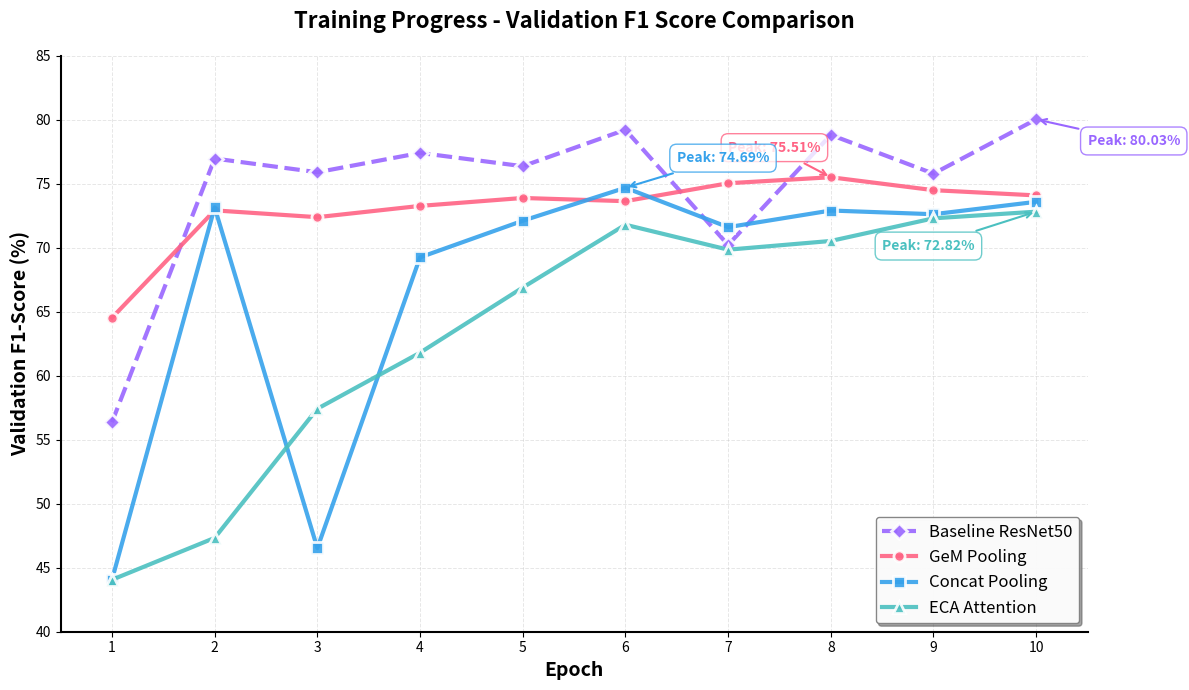

This chart was generated by the following Python code:
import matplotlib.pyplot as plt
import numpy as np

# Data for all three pooling methods
epochs = np.arange(1, 11)

gem_f1 = [64.53, 72.92, 72.39, 73.27, 73.89, 73.64, 75.04, 75.51, 74.50, 74.09]
concat_f1 = [44.06, 73.15, 46.53, 69.25, 72.11, 74.69, 71.61, 72.91, 72.62, 73.59]
eca_f1 = [44.06, 47.33, 57.42, 61.80, 66.89, 71.80, 69.85, 70.53, 72.30, 72.82]

# Baseline ResNet50 data (from training output - validation F1 scores)
baseline_f1 = [56.37, 76.97, 75.90, 77.41, 76.37, 79.22, 70.22, 78.82, 75.79, 80.03]

# Create figure with higher DPI for better quality
fig, ax = plt.subplots(figsize=(12, 7), dpi=100)

# Plot baseline first (as reference)
ax.plot(epochs, baseline_f1, marker='D', linewidth=3, markersize=8,
         label='Baseline ResNet50', color='#9966FF', markeredgecolor='white',
         markeredgewidth=2, alpha=0.9, linestyle='--')

# Plot lines with markers
ax.plot(epochs, gem_f1, marker='o', linewidth=3, markersize=8,
         label='GeM Pooling', color='#FF6384', markeredgecolor='white',
         markeredgewidth=2, alpha=0.9)

ax.plot(epochs, concat_f1, marker='s', linewidth=3, markersize=8,
         label='Concat Pooling', color='#36A2EB', markeredgecolor='white',
         markeredgewidth=2, alpha=0.9)

ax.plot(epochs, eca_f1, marker='^', linewidth=3, markersize=9,
         label='ECA Attention', color='#4BC0C0', markeredgecolor='white',
         markeredgewidth=2, alpha=0.9)

# Customize the plot
ax.set_xlabel('Epoch', fontsize=14, fontweight='bold')
ax.set_ylabel('Validation F1-Score (%)', fontsize=14, fontweight='bold')
ax.set_title('Training Progress - Validation F1 Score Comparison',
              fontsize=16, fontweight='bold', pad=20)

# Set axis limits and ticks
ax.set_xlim(0.5, 10.5)
ax.set_ylim(40, 85)
ax.set_xticks(epochs)
ax.set_yticks(np.arange(40, 90, 5))

# Add grid for better readability
ax.grid(True, alpha=0.3, linestyle='--', linewidth=0.7)
ax.set_axisbelow(True)

# Customize legend
ax.legend(loc='lower right', fontsize=12, framealpha=0.95,
           edgecolor='gray', fancybox=True, shadow=True)

# Add annotations for peak values
peak_baseline = max(baseline_f1)
peak_baseline_epoch = baseline_f1.index(peak_baseline) + 1
ax.annotate(f'Peak: {peak_baseline:.2f}%',
             xy=(peak_baseline_epoch, peak_baseline),
             xytext=(peak_baseline_epoch + 0.5, peak_baseline - 2),
            fontsize=10, fontweight='bold', color='#9966FF',
            bbox=dict(boxstyle='round,pad=0.5', facecolor='white',
                      edgecolor='#9966FF', alpha=0.8),
            arrowprops=dict(arrowstyle='->', color='#9966FF', lw=1.5))

peak_gem = max(gem_f1)
peak_gem_epoch = gem_f1.index(peak_gem) + 1
ax.annotate(f'Peak: {peak_gem:.2f}%',
             xy=(peak_gem_epoch, peak_gem),
             xytext=(peak_gem_epoch - 1, peak_gem + 2),
            fontsize=10, fontweight='bold', color='#FF6384',
            bbox=dict(boxstyle='round,pad=0.5', facecolor='white',
                      edgecolor='#FF6384', alpha=0.8),
            arrowprops=dict(arrowstyle='->', color='#FF6384', lw=1.5))

peak_concat = max(concat_f1)
peak_concat_epoch = concat_f1.index(peak_concat) + 1
ax.annotate(f'Peak: {peak_concat:.2f}%',
             xy=(peak_concat_epoch, peak_concat),
             xytext=(peak_concat_epoch + 0.5, peak_concat + 2),
            fontsize=10, fontweight='bold', color='#36A2EB',
            bbox=dict(boxstyle='round,pad=0.5', facecolor='white',
                      edgecolor='#36A2EB', alpha=0.8),
            arrowprops=dict(arrowstyle='->', color='#36A2EB', lw=1.5))

peak_eca = max(eca_f1)
peak_eca_epoch = eca_f1.index(peak_eca) + 1
ax.annotate(f'Peak: {peak_eca:.2f}%',
             xy=(peak_eca_epoch, peak_eca),
             xytext=(peak_eca_epoch - 1.5, peak_eca - 3),
            fontsize=10, fontweight='bold', color='#4BC0C0',
            bbox=dict(boxstyle='round,pad=0.5', facecolor='white',
                      edgecolor='#4BC0C0', alpha=0.8),
            arrowprops=dict(arrowstyle='->', color='#4BC0C0', lw=1.5))

# Style improvements
ax.spines['top'].set_visible(False)
ax.spines['right'].set_visible(False)
ax.spines['left'].set_linewidth(1.5)
ax.spines['bottom'].set_linewidth(1.5)

# Tight layout for better spacing
plt.tight_layout()

# Display the plot
plt.show()

# Optional: Save the figure
# plt.savefig('training_progress_validation_f1.png', dpi=300, bbox_inches='tight')
